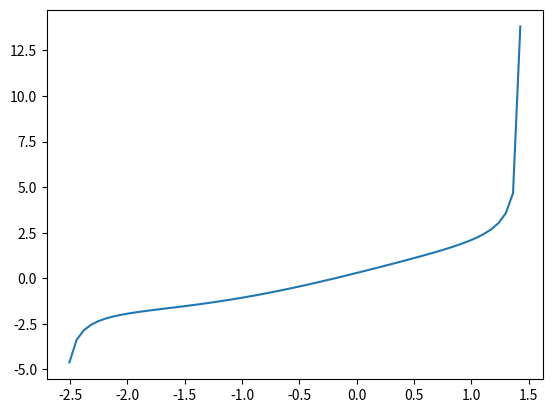

Write Python code to recreate this figure.
#!/usr/bin/env python
# -*- coding: utf-8 -*-

from math import sin, cos, sqrt, pi
import numpy as np
import matplotlib.pyplot as plt

def generate_f(r, x0):
    def f(x):
        return np.sin(x) + ((x-x0)/np.sqrt(r**2 - (x-x0)**2))
    return f

def bisection(f, a, b):
    s = 0
    for i in range(1000):
        if(abs(a-b) < 1e-10):
            break
        s = (a+b)/2.0

        if(f(s)*f(a) < 0):
            b = s
        else:
            a = s
    return s

def falling_time(x, g=9.8):
    t = g*(x**2)/2
    return t

def main():
    # 3Dでの座標情報
    # 球の中心座標
    x0, y0, z0 = 12.0, 0.1, 1
    # 球の半径
    r = 2

    # z軸を通る平面で切った2D(x,y)で考える
    # [-pi:pi]の区間だけを考えれば十分
    #  (x0を区間内に含む、[2k*pi-pi, 2k*pi+pi]の領域にしか落ちないので)
    x0_raw = np.sqrt(x0**2 + y0**2)
    x0 = ((x0_raw + np.pi) % (2*np.pi)) - np.pi
    y0 = z0

    # fは球と地面の距離の関数の微分
    # y(x) = (y0 - (r^2 - (x-x0)^2)^1/2 ) - cosx の時のdy(x)/dx
    f = generate_f(r, x0)
    # 一応f=0があることの確認
    X = np.linspace(-np.pi, np.pi, 100)
    Y = f(X)
    plt.plot(X, Y)
    plt.show()


    # f=0となるxを求める
    # -pi ~ piの範囲だけを考える
    # 球の直下以外はありえないから、探索は[x0-r:x0+r]の範囲でOK
    # sqrtが0になってしまうので、微小な値を追加している
    x_sol = bisection(f, x0-r+1e-20, x0+r-1e-20)
    print('collision position:', x_sol)

    # 落ちる時間の計算
    min_distance = y0 - np.sqrt(r**2 - (x_sol - x0)**2) - np.cos(x_sol)
    t = falling_time( min_distance )
    print('time:', t)

main()




